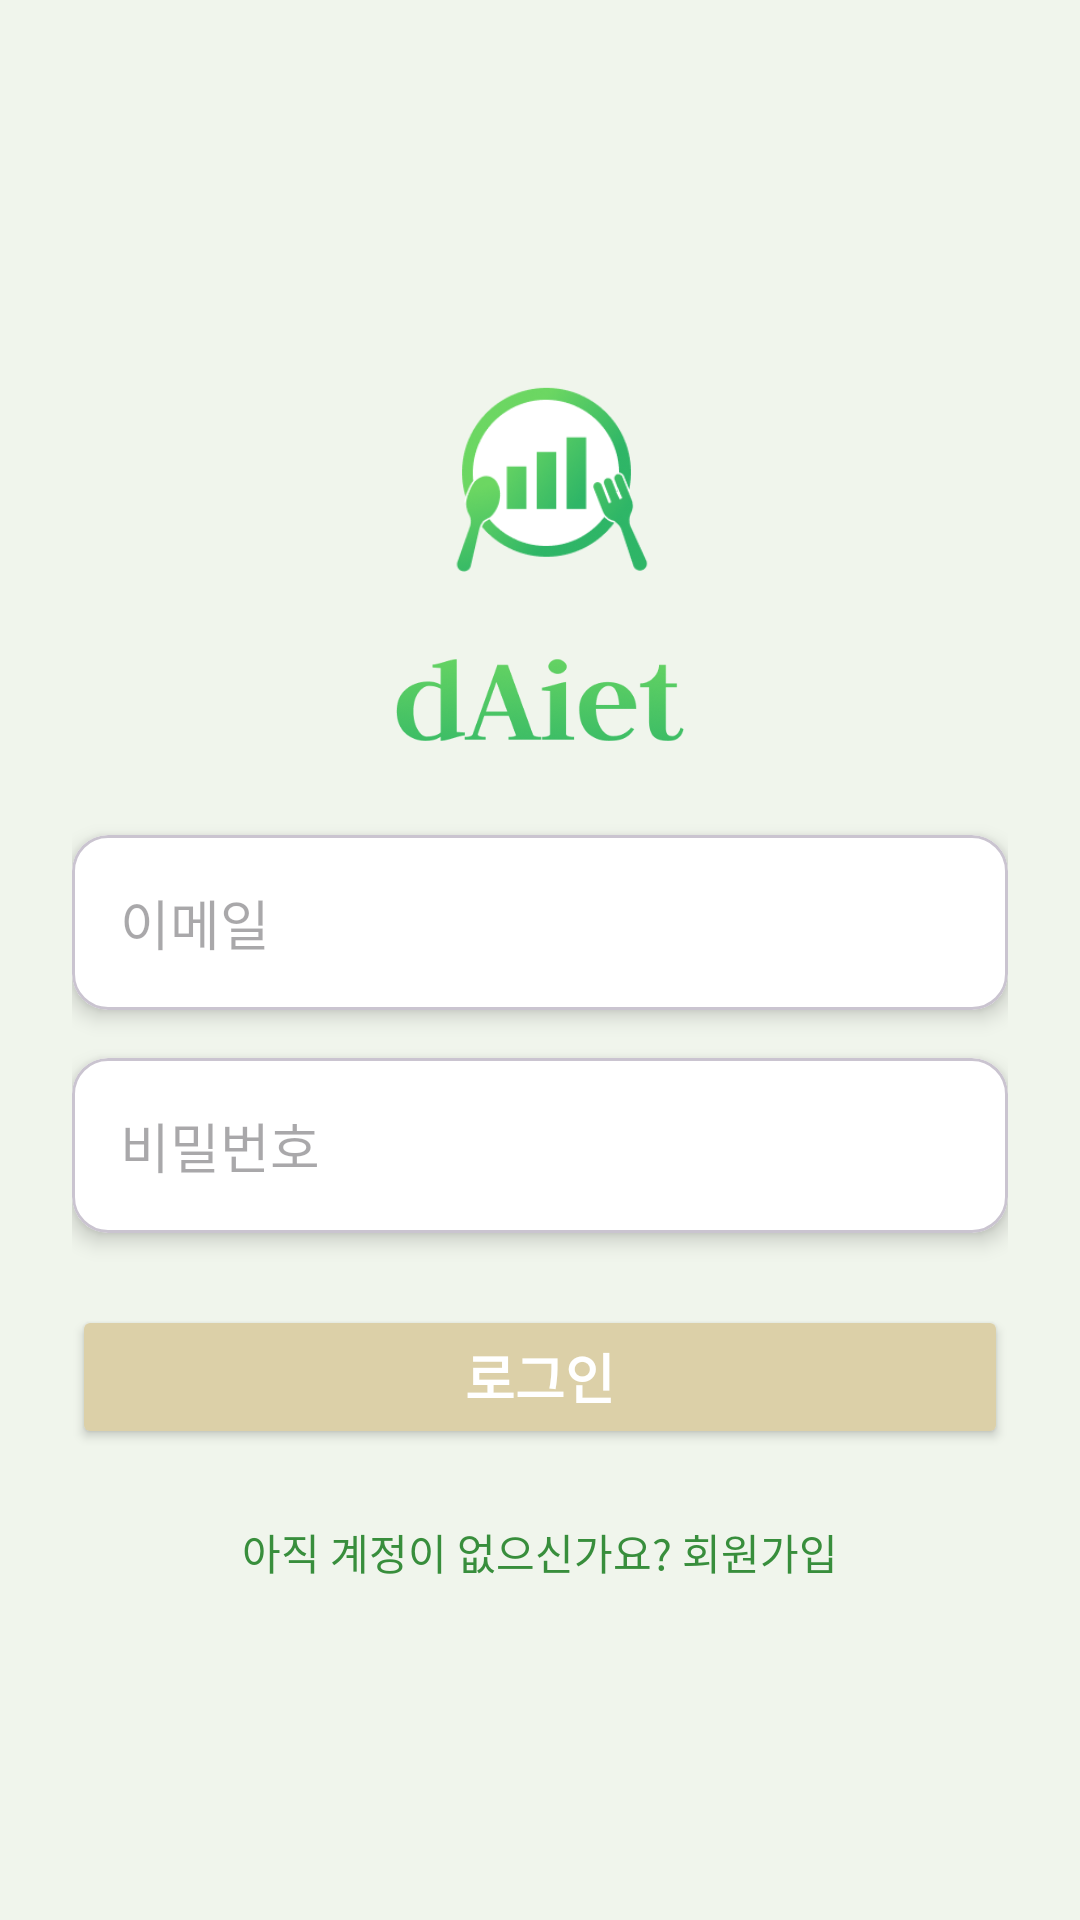

This screen was rendered from an Android layout file. Write that file and the resources it references.
<!-- AndroidManifest.xml: application theme Theme.Daiet -->
<!-- res/layout/activity_login.xml -->
<?xml version="1.0" encoding="utf-8"?>
<LinearLayout xmlns:android="http://schemas.android.com/apk/res/android"
    xmlns:app="http://schemas.android.com/apk/res-auto"
    android:orientation="vertical"
    android:layout_width="match_parent"
    android:layout_height="match_parent"
    android:padding="24dp"
    android:gravity="center"
    android:background="#F0F5EC">
    <ImageView
        android:id="@+id/appLogo"
        android:layout_width="96dp"
        android:layout_height="96dp"
        android:src="@drawable/logo"

        app:layout_constraintTop_toTopOf="parent"
        app:layout_constraintStart_toStartOf="parent"
        app:layout_constraintEnd_toEndOf="parent"
        app:layout_constraintVertical_chainStyle="packed"
        android:contentDescription="앱 로고" />
    <ImageView
        android:layout_width="96dp"
        android:layout_height="50dp"
        android:src="@drawable/logo_text"
        android:layout_marginBottom="20dp"
        app:layout_constraintTop_toTopOf="parent"
        app:layout_constraintStart_toStartOf="parent"
        app:layout_constraintEnd_toEndOf="parent"
        app:layout_constraintVertical_chainStyle="packed"
        android:contentDescription="앱 로고" />



    <com.google.android.material.card.MaterialCardView
        android:layout_width="match_parent"
        android:layout_height="wrap_content"
        android:layout_marginBottom="16dp"
        app:cardCornerRadius="12dp"
        app:cardElevation="4dp"
        app:cardBackgroundColor="@android:color/white">

        <EditText
            android:id="@+id/emailInput"
            android:layout_width="match_parent"
            android:layout_height="wrap_content"
            android:hint="이메일"
            android:inputType="textEmailAddress"
            android:padding="16dp"
            android:background="@null"/>
    </com.google.android.material.card.MaterialCardView>

    <com.google.android.material.card.MaterialCardView
        android:layout_width="match_parent"
        android:layout_height="wrap_content"
        app:cardCornerRadius="12dp"
        app:cardElevation="4dp"
        app:cardBackgroundColor="@android:color/white">

        <EditText
            android:id="@+id/passwordInput"
            android:layout_width="match_parent"
            android:layout_height="wrap_content"
            android:hint="비밀번호"
            android:inputType="textPassword"
            android:padding="16dp"
            android:background="@null"/>
    </com.google.android.material.card.MaterialCardView>

    <Button
        android:id="@+id/loginButton"
        android:text="로그인"
        android:layout_width="match_parent"
        android:layout_height="wrap_content"
        android:layout_marginTop="24dp"
        android:backgroundTint="#DCD0A8"
        app:cornerRadius="12dp"
        android:textColor="@android:color/white"
        android:textSize="18sp"
        android:textStyle="bold" />

    <TextView
        android:id="@+id/signupLink"
        android:text="아직 계정이 없으신가요? 회원가입"
        android:textColor="#388E3C"
        android:layout_width="wrap_content"
        android:layout_height="wrap_content"
        android:layout_marginTop="24dp"
        android:gravity="center"
        android:textSize="14sp" />
</LinearLayout>
<!-- resources referenced by this layout -->
<resources>
  <!-- drawable logo: png bitmap (drawable, 18394 bytes) -->
  <!-- drawable logo_text: png bitmap (drawable, 18183 bytes) -->
  <style name="Theme.Daiet" parent="Base.Theme.Daiet" />
  <style name="Base.Theme.Daiet" parent="Theme.Material3.DayNight.NoActionBar">
          
          
      </style>
</resources>
